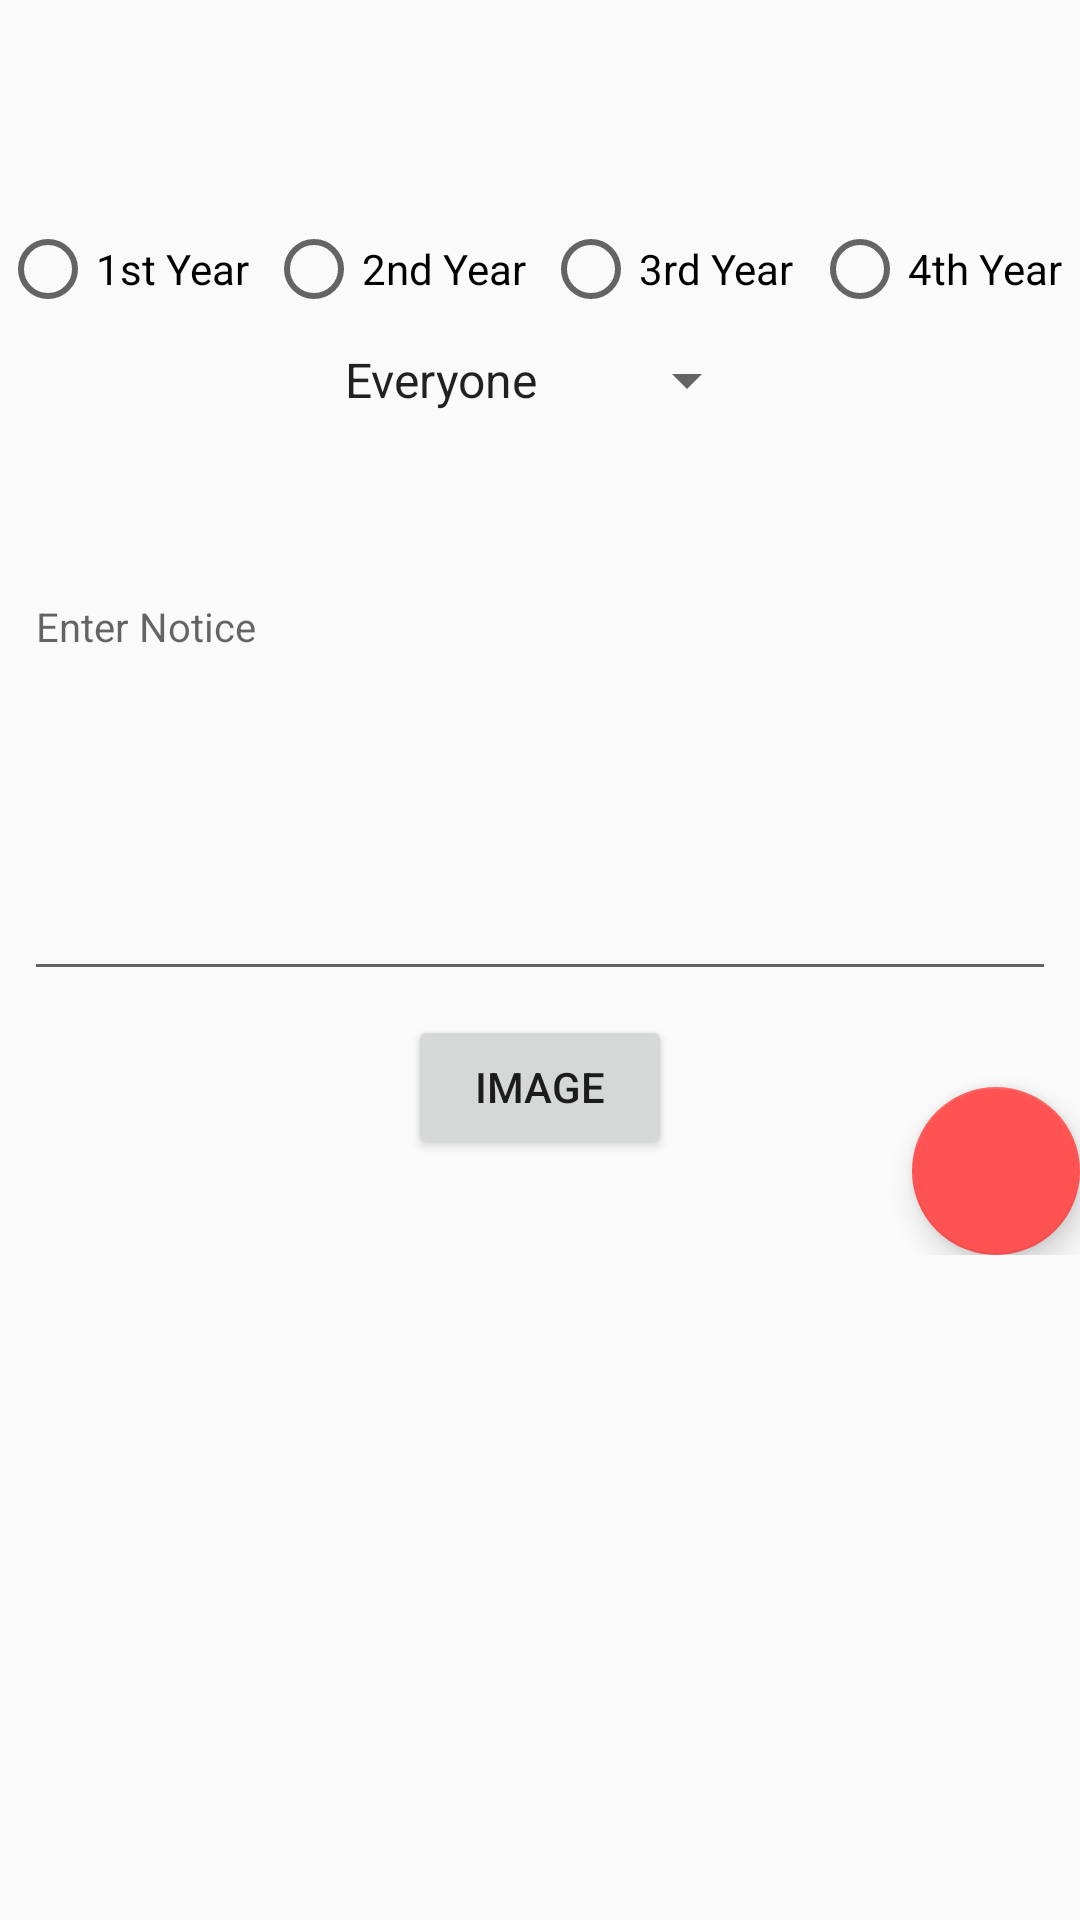

Android layout source for this screen:
<!-- AndroidManifest.xml: application theme AppTheme -->
<!-- res/layout/activity_adding_info.xml -->
<?xml version="1.0" encoding="utf-8"?>
<ScrollView
    xmlns:android="http://schemas.android.com/apk/res/android"
    xmlns:app="http://schemas.android.com/apk/res-auto"
    xmlns:tools="http://schemas.android.com/tools"
    android:layout_width="match_parent"
    android:layout_height="match_parent">
<android.support.constraint.ConstraintLayout xmlns:android="http://schemas.android.com/apk/res/android"
    xmlns:app="http://schemas.android.com/apk/res-auto"
    xmlns:tools="http://schemas.android.com/tools"
    android:layout_width="match_parent"
    android:layout_height="match_parent"
    android:id="@+id/rootadd"
    android:focusable="true"
    android:focusableInTouchMode="true"
    tools:context=".AddingInfo">

    <Spinner
        android:id="@+id/spinner2"
        android:layout_width="wrap_content"
        android:layout_height="wrap_content"
        android:layout_marginTop="8dp"
        android:prompt="@string/branch"
        android:entries="@array/bran"
        app:layout_constraintEnd_toEndOf="parent"
        app:layout_constraintStart_toStartOf="parent"
        app:layout_constraintTop_toBottomOf="@+id/radioGroup" />

    <RadioGroup
        android:id="@+id/radioGroup"
        android:layout_width="0dp"
        android:layout_height="33dp"
        android:layout_marginTop="32dp"
        android:orientation="horizontal"
        app:layout_constraintEnd_toEndOf="parent"
        app:layout_constraintHorizontal_bias="0.0"
        app:layout_constraintStart_toStartOf="parent"
        app:layout_constraintTop_toBottomOf="@+id/date">

        <RadioButton

            android:id="@+id/radioButton"
            android:layout_width="wrap_content"
            android:layout_height="wrap_content"
            android:layout_weight="1"
            android:text="1st Year" />

        <RadioButton
            android:id="@+id/radioButton2"
            android:layout_width="wrap_content"
            android:layout_height="wrap_content"
            android:layout_weight="1"
            android:text="2nd Year" />

        <RadioButton
            android:id="@+id/radioButton3"
            android:layout_width="wrap_content"
            android:layout_height="wrap_content"
            android:layout_weight="1"
            android:text="3rd Year" />

        <RadioButton
            android:id="@+id/radioButton4"
            android:layout_width="wrap_content"
            android:layout_height="wrap_content"
            android:layout_weight="1"
            android:text="4th Year" />
    </RadioGroup>

    <android.support.design.widget.TextInputLayout
        android:id="@+id/textInputLayout2"
        android:layout_width="match_parent"
        android:layout_height="wrap_content"
        android:layout_marginEnd="8dp"
        android:layout_marginStart="8dp"
        android:layout_marginTop="42dp"
        app:layout_constraintEnd_toEndOf="parent"
        app:layout_constraintStart_toStartOf="parent"
        app:layout_constraintTop_toBottomOf="@+id/spinner2">

        <EditText
            android:id="@+id/notice"
            android:layout_width="match_parent"
            android:layout_height="wrap_content"
            android:gravity="top|left"
            android:hint="@string/edittext_hint"
            android:inputType="textMultiLine"

            android:minLines="5"
            android:textSize="20sp" />
    </android.support.design.widget.TextInputLayout>

    <android.support.design.widget.FloatingActionButton
        android:id="@+id/floatingActionButton"
        android:layout_width="wrap_content"
        android:layout_height="wrap_content"
        android:layout_gravity="bottom|end"
        android:layout_margin="@dimen/fab_margin"
        android:clickable="true"
        app:layout_constraintBottom_toBottomOf="parent"
        app:layout_constraintEnd_toEndOf="parent"
        app:srcCompat="@drawable/ic_send_black_24dp" />

    <TextView
        android:id="@+id/date"
        android:layout_width="wrap_content"
        android:layout_height="wrap_content"
        android:layout_marginTop="8dp"
        android:textSize="25sp"
        android:textColor="#000"
        android:textAllCaps="true"
        android:textStyle="bold"
        app:layout_constraintEnd_toEndOf="parent"
        app:layout_constraintStart_toStartOf="parent"
        app:layout_constraintTop_toTopOf="parent" />

    <Button
        android:id="@+id/upimg"
        android:layout_width="wrap_content"
        android:layout_height="wrap_content"
        android:layout_marginEnd="8dp"
        android:layout_marginStart="8dp"
        android:layout_marginTop="8dp"
        android:text="Image"
        app:layout_constraintEnd_toEndOf="parent"
        app:layout_constraintStart_toStartOf="parent"
        app:layout_constraintTop_toBottomOf="@+id/textInputLayout2" />

    <ImageView
        android:id="@+id/uplimg"
        android:layout_width="wrap_content"
        android:layout_height="wrap_content"
        android:layout_marginBottom="8dp"
        android:layout_marginEnd="8dp"
        android:layout_marginStart="8dp"
        android:layout_marginTop="24dp"
        app:layout_constraintBottom_toBottomOf="parent"
        app:layout_constraintEnd_toEndOf="parent"
        app:layout_constraintStart_toStartOf="parent"
        app:layout_constraintTop_toBottomOf="@+id/upimg" />
</android.support.constraint.ConstraintLayout>
</ScrollView>
<!-- resources referenced by this layout -->
<resources>
  <array name="bran">
          <item>Everyone</item>
          <item>Computer</item>
          <item>Electric</item>
          <item>Civil</item>
          <item>Automobile</item>
          <item>Mechanical</item>
      </array>
  <string name="branch">Branch</string>
  <string name="edittext_hint"><font size="40">Enter Notice</font></string>
  <style name="AppTheme" parent="Theme.AppCompat.Light.DarkActionBar">
          
          <item name="colorPrimary">@color/colorPrimary</item>
          <item name="colorPrimaryDark">@color/colorPrimaryDark</item>
          <item name="colorAccent">@color/colorAccent</item>
      </style>
  <color name="colorPrimary">#3f51b5</color>
  <color name="colorPrimaryDark">#303f9f</color>
  <color name="colorAccent">#ff5252</color>
</resources>
